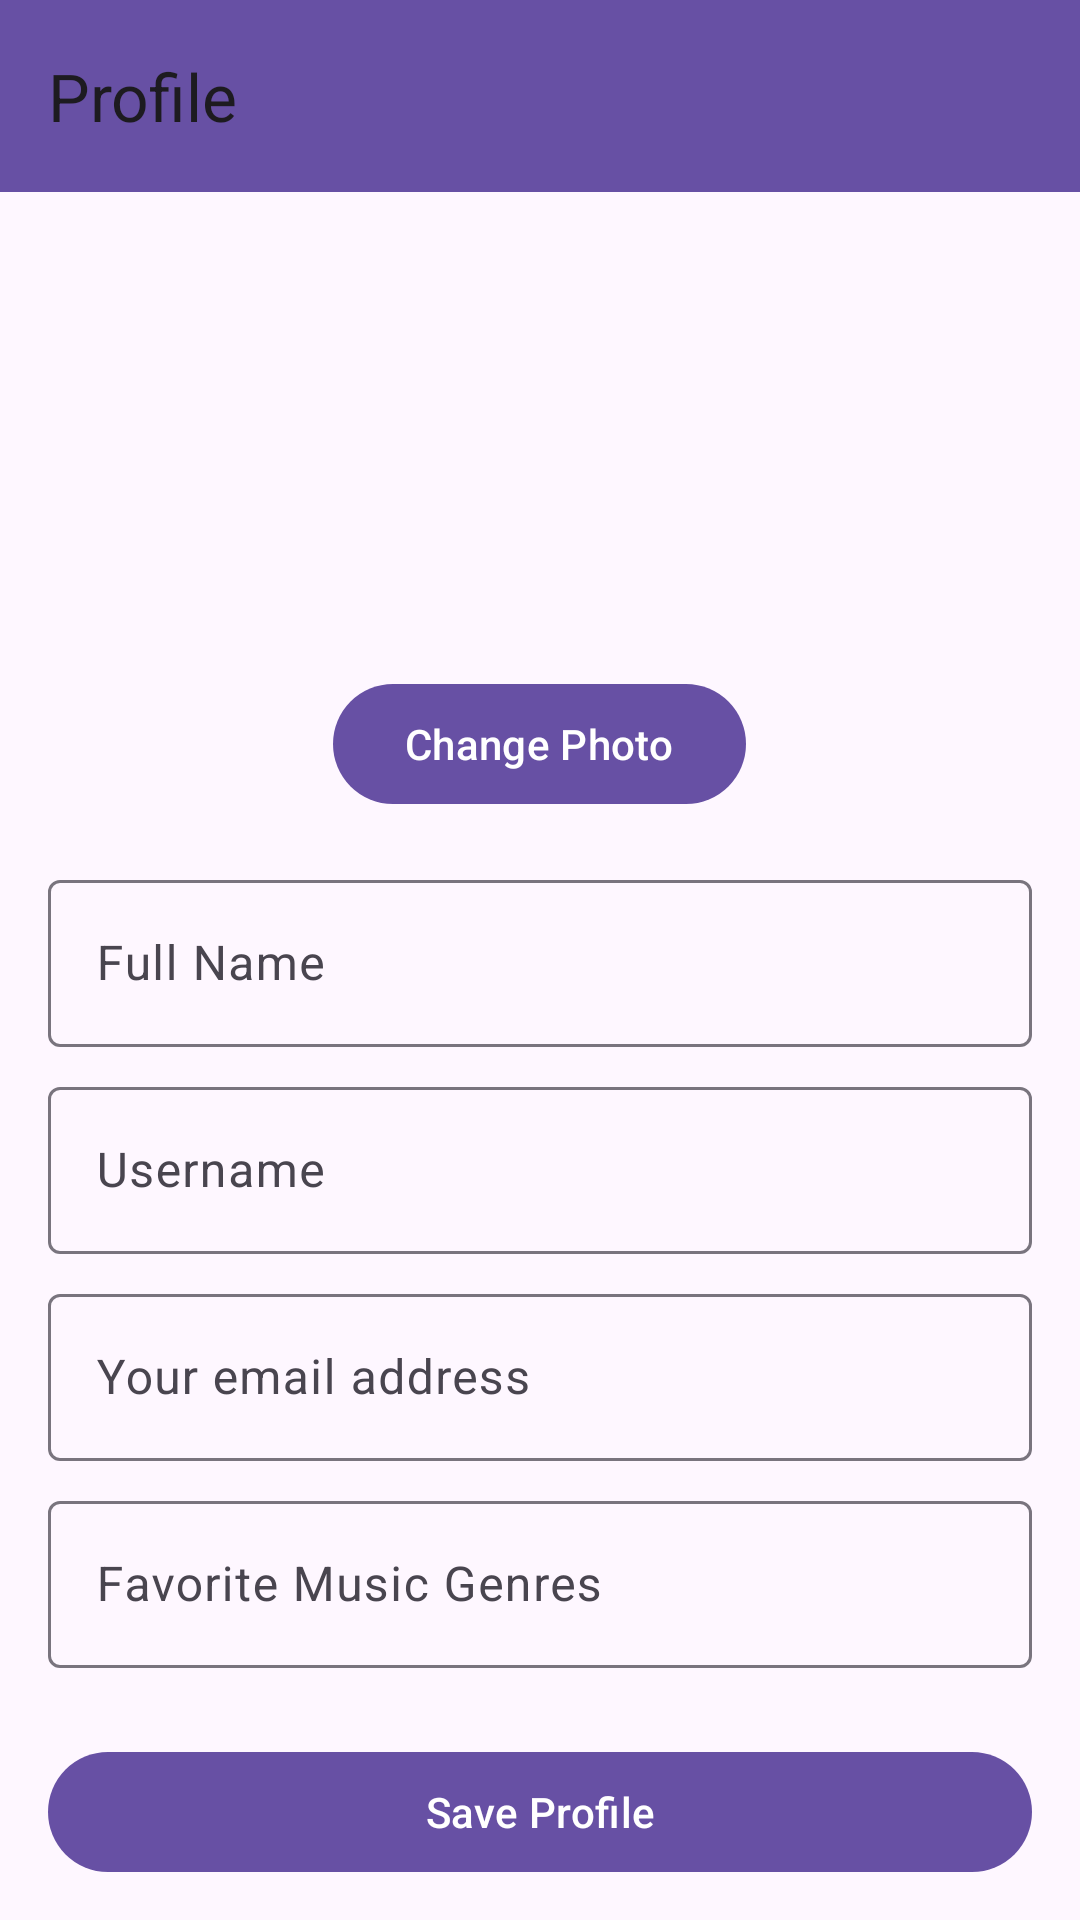

Reconstruct the res/layout file that produces this screen, plus the resources it refers to.
<!-- AndroidManifest.xml: application theme Theme.MyMusicTracker -->
<!-- res/layout/activity_profile.xml -->
<?xml version="1.0" encoding="utf-8"?>
<androidx.coordinatorlayout.widget.CoordinatorLayout
    xmlns:android="http://schemas.android.com/apk/res/android"
    xmlns:app="http://schemas.android.com/apk/res-auto"
    android:layout_width="match_parent"
    android:layout_height="match_parent">

    <com.google.android.material.appbar.AppBarLayout
        android:layout_width="match_parent"
        android:layout_height="wrap_content">

        <androidx.appcompat.widget.Toolbar
            android:id="@+id/toolbar"
            android:layout_width="match_parent"
            android:layout_height="?attr/actionBarSize"
            android:background="?attr/colorPrimary"
            app:title="@string/profile_title"/>

    </com.google.android.material.appbar.AppBarLayout>

    <androidx.core.widget.NestedScrollView
        android:layout_width="match_parent"
        android:layout_height="match_parent"
        app:layout_behavior="@string/appbar_scrolling_view_behavior">

        <LinearLayout
            android:layout_width="match_parent"
            android:layout_height="wrap_content"
            android:orientation="vertical"
            android:padding="16dp">

            <com.google.android.material.imageview.ShapeableImageView
                android:id="@+id/profileImage"
                android:layout_width="120dp"
                android:layout_height="120dp"
                android:layout_gravity="center_horizontal"
                android:layout_marginTop="16dp"
                android:scaleType="centerCrop"
                android:src="@drawable/ic_profile"
                app:shapeAppearanceOverlay="@style/CircleImageView"/>

            <com.google.android.material.button.MaterialButton
                android:id="@+id/btnChangePhoto"
                android:layout_width="wrap_content"
                android:layout_height="wrap_content"
                android:layout_gravity="center_horizontal"
                android:layout_marginTop="8dp"
                android:text="@string/change_photo"/>

            <com.google.android.material.textfield.TextInputLayout
                android:layout_width="match_parent"
                android:layout_height="wrap_content"
                android:layout_marginTop="16dp"
                android:hint="@string/hint_full_name">

                <com.google.android.material.textfield.TextInputEditText
                    android:id="@+id/editFullName"
                    android:layout_width="match_parent"
                    android:layout_height="wrap_content"
                    android:inputType="textPersonName"/>

            </com.google.android.material.textfield.TextInputLayout>

            <com.google.android.material.textfield.TextInputLayout
                android:layout_width="match_parent"
                android:layout_height="wrap_content"
                android:layout_marginTop="8dp"
                android:hint="@string/hint_username">

                <com.google.android.material.textfield.TextInputEditText
                    android:id="@+id/editUsername"
                    android:layout_width="match_parent"
                    android:layout_height="wrap_content"
                    android:inputType="text"/>

            </com.google.android.material.textfield.TextInputLayout>

            <com.google.android.material.textfield.TextInputLayout
                android:layout_width="match_parent"
                android:layout_height="wrap_content"
                android:layout_marginTop="8dp"
                android:hint="@string/hint_email">

                <com.google.android.material.textfield.TextInputEditText
                    android:id="@+id/editEmail"
                    android:layout_width="match_parent"
                    android:layout_height="wrap_content"
                    android:inputType="textEmailAddress"/>

            </com.google.android.material.textfield.TextInputLayout>

            <com.google.android.material.textfield.TextInputLayout
                android:layout_width="match_parent"
                android:layout_height="wrap_content"
                android:layout_marginTop="8dp"
                android:hint="@string/hint_favorite_genres">

                <com.google.android.material.textfield.TextInputEditText
                    android:id="@+id/editFavoriteGenres"
                    android:layout_width="match_parent"
                    android:layout_height="wrap_content"
                    android:inputType="text"/>

            </com.google.android.material.textfield.TextInputLayout>

            <com.google.android.material.button.MaterialButton
                android:id="@+id/btnSaveProfile"
                android:layout_width="match_parent"
                android:layout_height="wrap_content"
                android:layout_marginTop="24dp"
                android:text="@string/save_profile"/>

            <com.google.android.material.button.MaterialButton
                android:id="@+id/btnLogout"
                android:layout_width="match_parent"
                android:layout_height="wrap_content"
                android:layout_marginTop="8dp"
                style="@style/Widget.MaterialComponents.Button.OutlinedButton"
                android:text="@string/logout"/>

        </LinearLayout>

    </androidx.core.widget.NestedScrollView>

</androidx.coordinatorlayout.widget.CoordinatorLayout>
<!-- resources referenced by this layout -->
<resources>
  <string name="change_photo">Change Photo</string>
  <string name="hint_email">Your email address</string>
  <string name="hint_favorite_genres">Favorite Music Genres</string>
  <string name="hint_full_name">Full Name</string>
  <string name="hint_username">Username</string>
  <string name="logout">Logout</string>
  <string name="profile_title">Profile</string>
  <string name="save_profile">Save Profile</string>
  <style name="CircleImageView">
          <item name="cornerFamily">rounded</item>
          <item name="cornerSize">50%</item>
      </style>
  <style name="Theme.MyMusicTracker" parent="Theme.MaterialComponents.NoActionBar">
          
          <item name="colorPrimary">@color/spotify_green</item>
          <item name="colorPrimaryVariant">@color/spotify_green</item>
          <item name="colorOnPrimary">@color/spotify_white</item>
          
          <item name="colorSecondary">@color/spotify_dark_gray</item>
          <item name="colorSecondaryVariant">@color/spotify_dark_gray</item>
          <item name="colorOnSecondary">@color/spotify_white</item>
          
          <item name="android:colorBackground">@color/spotify_black</item>
          <item name="colorSurface">@color/spotify_dark_gray</item>
          <item name="colorOnBackground">@color/spotify_white</item>
          <item name="colorOnSurface">@color/spotify_white</item>
          
          <item name="colorError">#CF6679</item>
          <item name="colorOnError">@color/spotify_black</item>
          
          <item name="android:statusBarColor">@color/spotify_black</item>
          <item name="android:windowLightStatusBar">false</item>
          <item name="android:navigationBarColor">@color/spotify_black</item>
          
          <item name="android:windowBackground">@color/spotify_black</item>
          <item name="android:itemBackground">@color/spotify_black</item>
          <item name="android:textColorPrimary">@color/spotify_white</item>
          <item name="android:textColorSecondary">@color/spotify_light_gray</item>
          <item name="materialButtonStyle">@style/Widget.MyMusicTracker.Button</item>
          <item name="textInputStyle">@style/Widget.MyMusicTracker.TextInputLayout</item>
          
          <item name="android:forceDarkAllowed">true</item>
      </style>
  <color name="spotify_green">#1DB954</color>
  <color name="spotify_white">#fff</color>
  <color name="spotify_dark_gray">#282828</color>
  <color name="spotify_black">#191414</color>
  <color name="spotify_light_gray">#B3B3B3</color>
  <style name="Widget.MyMusicTracker.Button" parent="Widget.MaterialComponents.Button">
          <item name="android:textColor">@color/spotify_black</item>
          <item name="backgroundTint">@color/spotify_green</item>
          <item name="cornerRadius">24dp</item>
          <item name="android:textAllCaps">false</item>
          <item name="android:textSize">16sp</item>
      </style>
  <style name="Widget.MyMusicTracker.TextInputLayout" parent="Widget.MaterialComponents.TextInputLayout.OutlinedBox">
          <item name="boxStrokeColor">@color/spotify_green</item>
          <item name="boxStrokeWidth">1dp</item>
          <item name="hintTextColor">@color/spotify_light_gray</item>
          <item name="android:textColorHint">@color/spotify_light_gray</item>
          <item name="boxBackgroundColor">@color/spotify_dark_gray</item>
      </style>
</resources>
